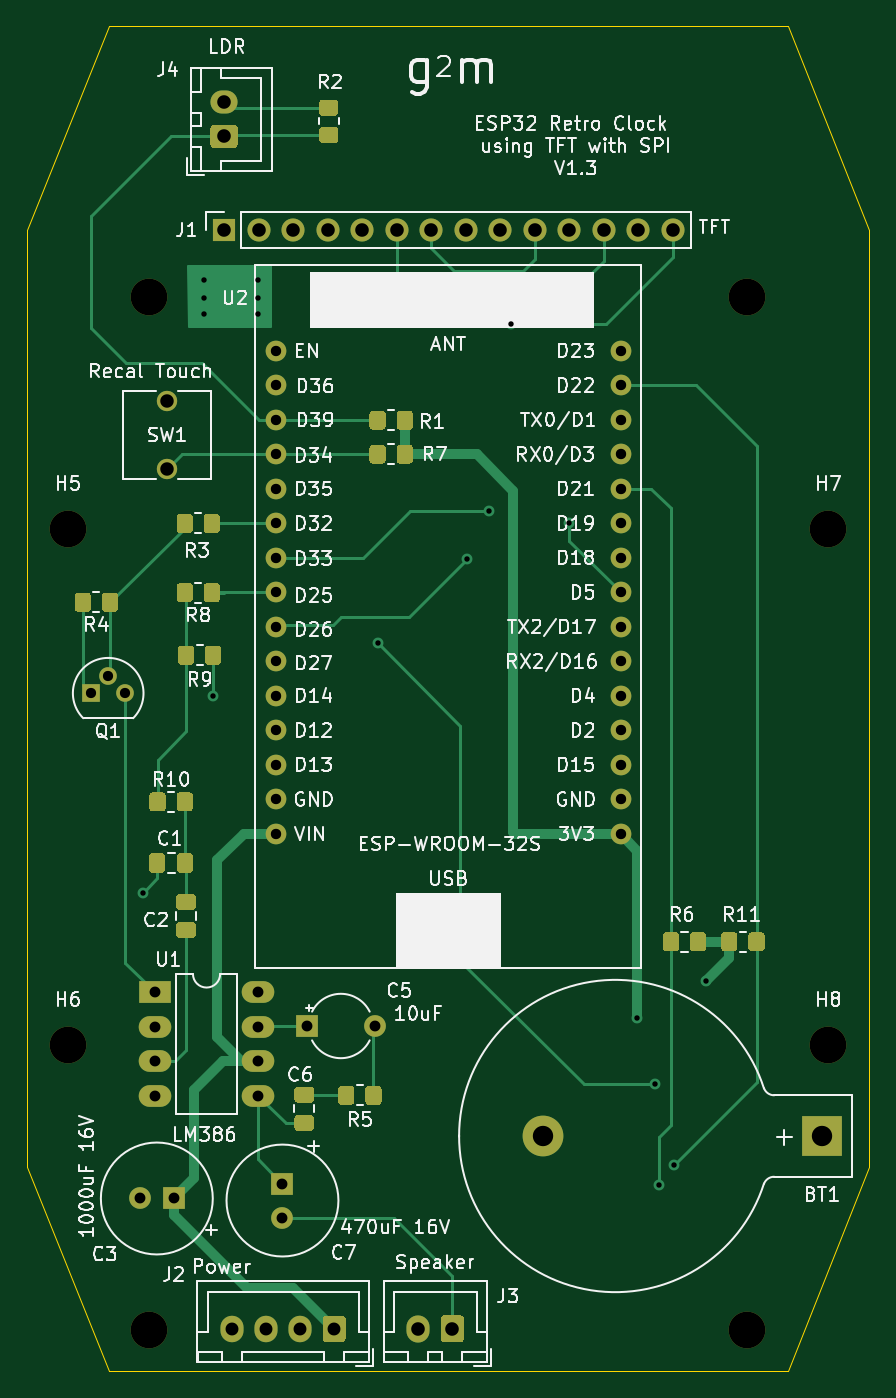
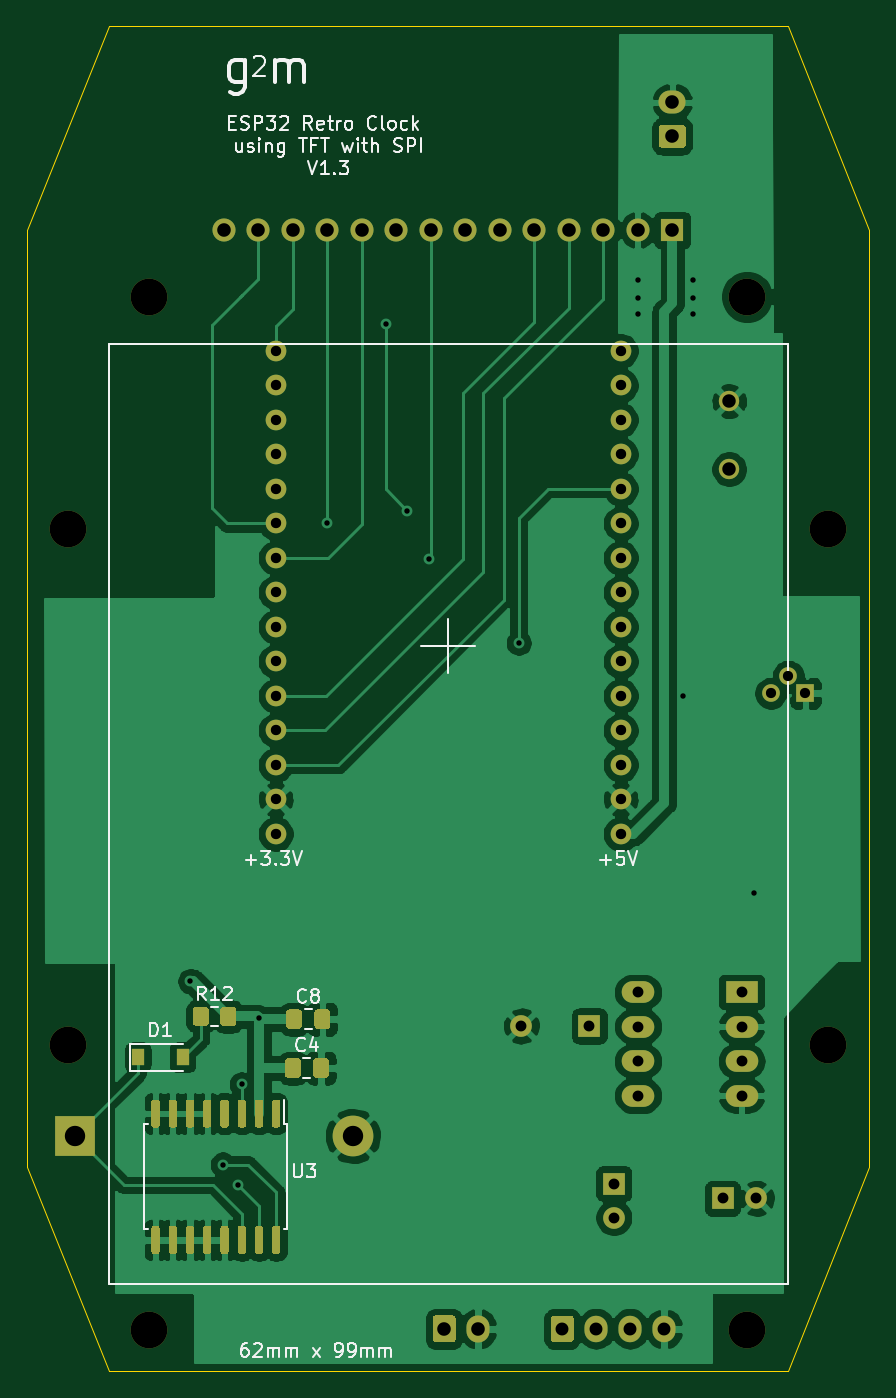
Circuit board: 11 layer files. Board 62.0 x 99.0 mm.
- bottom_copper: RetroClock-B_Cu.gbr (159320 bytes)
- bottom_mask: RetroClock-B_Mask.gbr (12919 bytes)
- paste: RetroClock-B_Paste.gbr (8823 bytes)
- bottom_silk: RetroClock-B_SilkS.gbr (21663 bytes)
- outline: RetroClock-Edge_Cuts.gbr (933 bytes)
- top_copper: RetroClock-F_Cu.gbr (28459 bytes)
- top_mask: RetroClock-F_Mask.gbr (15124 bytes)
- paste: RetroClock-F_Paste.gbr (11028 bytes)
- top_silk: RetroClock-F_SilkS.gbr (91611 bytes)
- drill: RetroClock-NPTH.drl (416 bytes)
- drill: RetroClock-PTH.drl (1774 bytes)

=== bottom_copper: RetroClock-B_Cu.gbr (159320 bytes, source omitted) ===
=== bottom_mask: RetroClock-B_Mask.gbr (12919 bytes, source omitted) ===
=== paste: RetroClock-B_Paste.gbr (8823 bytes, source omitted) ===
=== bottom_silk: RetroClock-B_SilkS.gbr (21663 bytes, source omitted) ===
=== outline: RetroClock-Edge_Cuts.gbr ===
%TF.GenerationSoftware,KiCad,Pcbnew,(5.1.8)-1*%
%TF.CreationDate,2022-11-15T12:17:50-08:00*%
%TF.ProjectId,RetroClock,52657472-6f43-46c6-9f63-6b2e6b696361,rev?*%
%TF.SameCoordinates,Original*%
%TF.FileFunction,Profile,NP*%
%FSLAX46Y46*%
G04 Gerber Fmt 4.6, Leading zero omitted, Abs format (unit mm)*
G04 Created by KiCad (PCBNEW (5.1.8)-1) date 2022-11-15 12:17:50*
%MOMM*%
%LPD*%
G01*
G04 APERTURE LIST*
%TA.AperFunction,Profile*%
%ADD10C,0.050000*%
%TD*%
G04 APERTURE END LIST*
D10*
X140000000Y-57000000D02*
X134000000Y-72000000D01*
X190000000Y-57000000D02*
X196000000Y-72000000D01*
X140000000Y-156000000D02*
X134000000Y-141000000D01*
X190000000Y-156000000D02*
X196000000Y-141000000D01*
X134000000Y-141000000D02*
X134000000Y-72000000D01*
X190000000Y-156000000D02*
X140000000Y-156000000D01*
X196000000Y-72000000D02*
X196000000Y-141000000D01*
X140000000Y-57000000D02*
X190000000Y-57000000D01*
M02*

=== top_copper: RetroClock-F_Cu.gbr (28459 bytes, source omitted) ===
=== top_mask: RetroClock-F_Mask.gbr (15124 bytes, source omitted) ===
=== paste: RetroClock-F_Paste.gbr (11028 bytes, source omitted) ===
=== top_silk: RetroClock-F_SilkS.gbr (91611 bytes, source omitted) ===
=== drill: RetroClock-NPTH.drl ===
M48
; DRILL file {KiCad (5.1.8)-1} date 11/15/22 12:17:59
; FORMAT={-:-/ absolute / metric / decimal}
; #@! TF.CreationDate,2022-11-15T12:17:59-08:00
; #@! TF.GenerationSoftware,Kicad,Pcbnew,(5.1.8)-1
; #@! TF.FileFunction,NonPlated,1,2,NPTH
FMAT,2
METRIC
T1C2.700
%
G90
G05
T1
X143.0Y-76.9
X143.0Y-153.0
X137.0Y-94.0
X187.0Y-153.0
X137.0Y-132.0
X187.0Y-76.9
X193.0Y-94.0
X193.0Y-132.0
T0
M30

=== drill: RetroClock-PTH.drl ===
M48
; DRILL file {KiCad (5.1.8)-1} date 11/15/22 12:17:59
; FORMAT={-:-/ absolute / metric / decimal}
; #@! TF.CreationDate,2022-11-15T12:17:59-08:00
; #@! TF.GenerationSoftware,Kicad,Pcbnew,(5.1.8)-1
; #@! TF.FileFunction,Plated,1,2,PTH
FMAT,2
METRIC
T1C0.400
T2C0.750
T3C0.762
T4C0.800
T5C0.950
T6C0.991
T7C1.000
T8C1.500
%
G90
G05
T1
X142.5Y-120.8
X147.0Y-75.7
X147.0Y-77.0
X147.0Y-78.2
X147.7Y-106.3
X151.0Y-75.7
X151.0Y-77.0
X151.0Y-78.2
X159.8Y-102.4
X166.4Y-96.2
X168.0Y-92.7
X169.6Y-78.9
X173.9Y-93.6
X178.925Y-130.025
X180.195Y-134.895
X180.5Y-142.3
X181.6Y-140.8
X184.0Y-127.3
T2
X138.7Y-106.1
X139.97Y-104.83
X141.24Y-106.1
T3
X152.3Y-80.9
X152.3Y-83.44
X152.3Y-85.98
X152.3Y-88.52
X152.3Y-91.06
X152.3Y-93.6
X152.3Y-96.14
X152.3Y-98.68
X152.3Y-101.22
X152.3Y-103.76
X152.3Y-106.3
X152.3Y-108.84
X152.3Y-111.38
X152.3Y-113.92
X152.3Y-116.46
X177.7Y-80.9
X177.7Y-83.44
X177.7Y-85.98
X177.7Y-88.52
X177.7Y-91.06
X177.7Y-93.6
X177.7Y-96.14
X177.7Y-98.68
X177.7Y-101.22
X177.7Y-103.76
X177.7Y-106.3
X177.7Y-108.84
X177.7Y-111.38
X177.7Y-113.92
X177.7Y-116.46
T4
X143.4Y-128.1
X143.4Y-130.64
X143.4Y-133.18
X143.4Y-135.72
X151.02Y-128.1
X151.02Y-130.64
X151.02Y-133.18
X151.02Y-135.72
X152.8Y-142.2
X152.8Y-144.7
X154.6Y-130.6
X159.6Y-130.6
X142.3Y-143.3
X144.8Y-143.3
T5
X149.1Y-152.9
X151.6Y-152.9
X154.1Y-152.9
X156.6Y-152.9
T6
X144.3Y-84.6
X144.3Y-89.604
T7
X148.5Y-62.6
X148.5Y-65.1
X148.5Y-72.0
X151.04Y-72.0
X153.58Y-72.0
X156.12Y-72.0
X158.66Y-72.0
X161.2Y-72.0
X163.74Y-72.0
X166.28Y-72.0
X168.82Y-72.0
X171.36Y-72.0
X173.9Y-72.0
X176.44Y-72.0
X178.98Y-72.0
X181.52Y-72.0
X162.8Y-152.9
X165.3Y-152.9
T8
X172.01Y-138.7
X192.5Y-138.7
T0
M30

